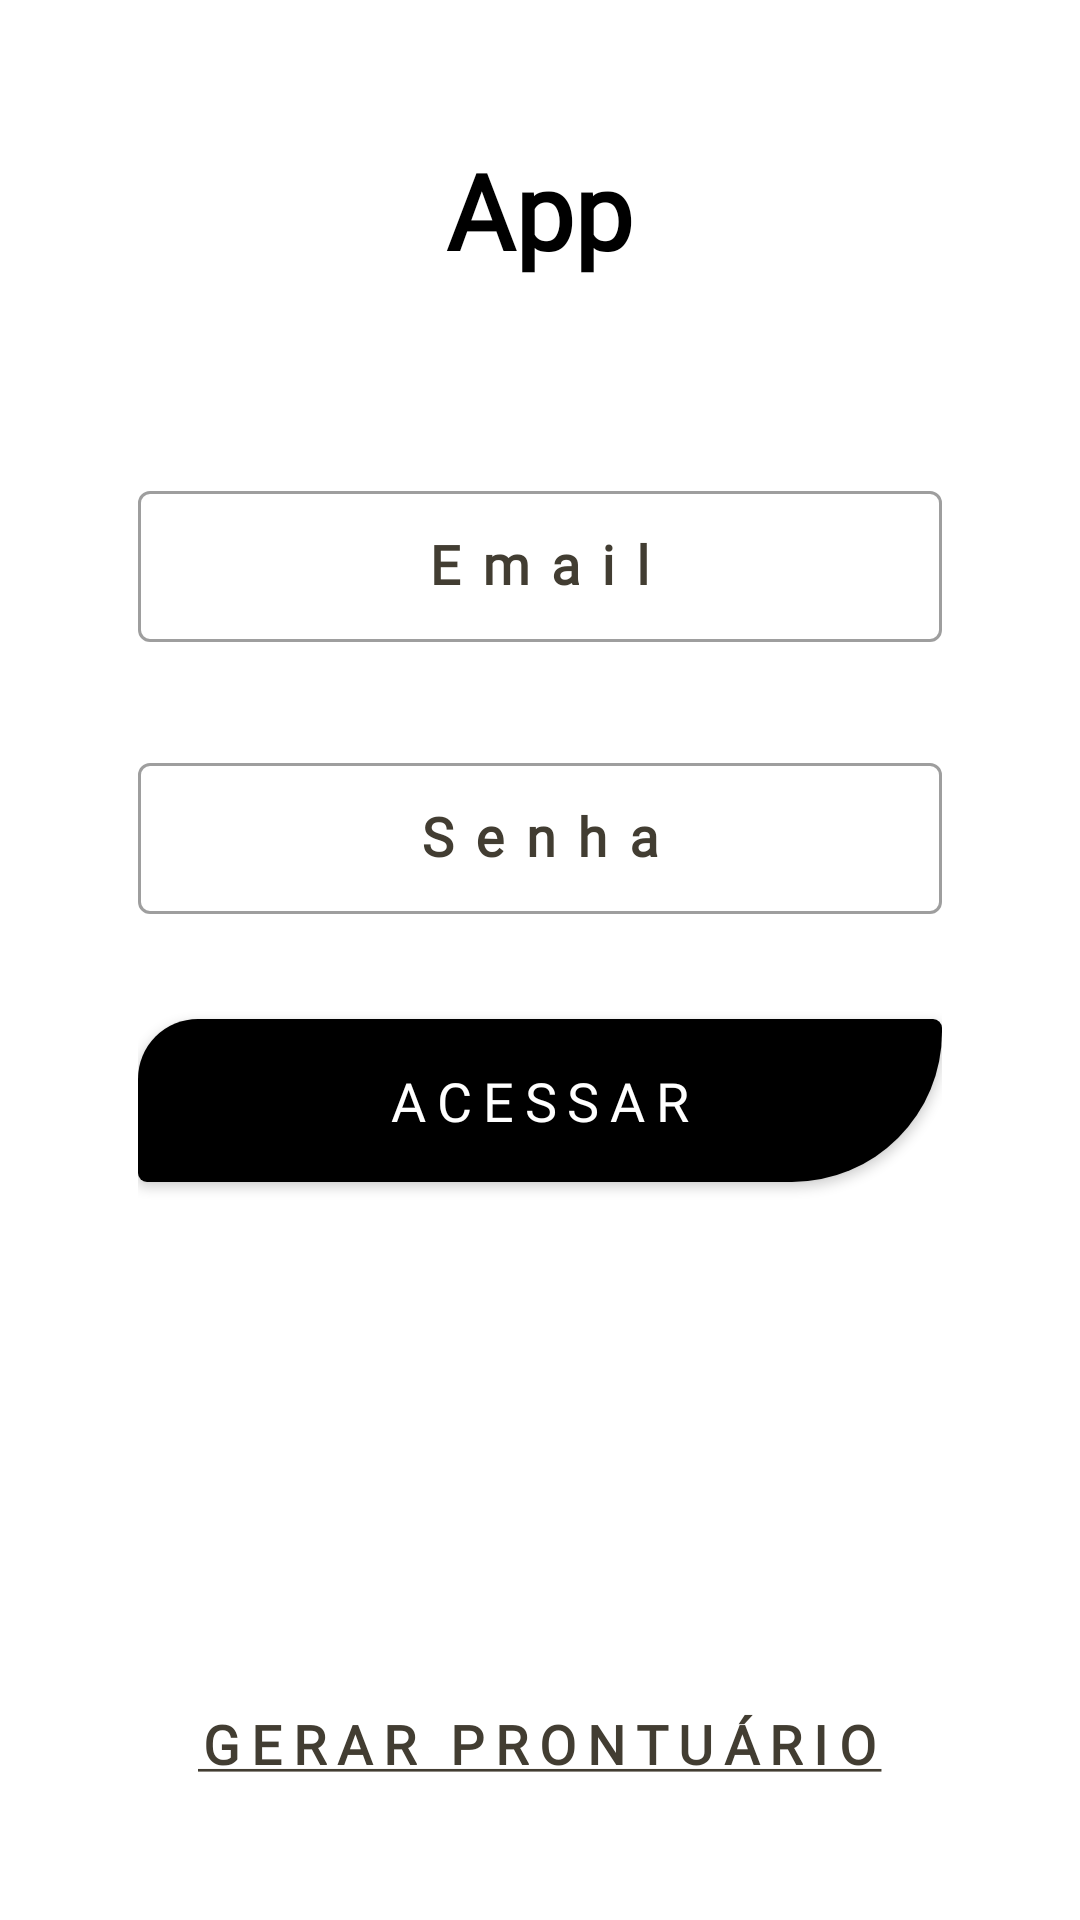

Produce the Android XML layout that renders to this screen, including the resource entries it uses.
<!-- AndroidManifest.xml: application theme Theme.DMOS5_ProjetoFinal -->
<!-- res/layout/signin.xml -->
<?xml version="1.0" encoding="utf-8"?>

<LinearLayout xmlns:android="http://schemas.android.com/apk/res/android"
              xmlns:app="http://schemas.android.com/apk/res-auto"
              android:orientation="vertical"
              android:layout_width="match_parent"
              android:layout_height="match_parent"
              android:gravity="center"
              android:padding="46dp">

    <TextView
            android:id="@+id/tvHeader"
            android:layout_width="wrap_content"
            android:layout_height="wrap_content"
            android:layout_gravity="center_horizontal"
            android:layout_marginBottom="65dp"
            android:text="App"
            android:fontFamily="@font/flux_regular"
            android:textSize="35sp"
            android:textStyle="bold"
            android:textColor="@color/black" />

    <com.google.android.material.textfield.TextInputLayout
            style="@style/Widget.MaterialComponents.TextInputLayout.OutlinedBox"
            android:layout_width="match_parent"
            android:layout_height="wrap_content"
            android:layout_marginBottom="35dp"
            android:textColorHint="@color/brown_dark"
            app:hintTextColor="@color/gray_light"
            app:counterEnabled="false">

        <com.google.android.material.textfield.TextInputEditText
                android:id="@+id/etEmail"
                android:layout_width="match_parent"
                android:layout_height="wrap_content"
                android:gravity="center"
                android:padding="13dp"
                android:inputType="textEmailAddress"
                android:hint="Email"
                android:fontFamily="@font/flux_regular"
                android:textSize="18sp"
                android:textStyle="bold"
                android:letterSpacing="0.4"
                android:textColor="@color/brown" />
    </com.google.android.material.textfield.TextInputLayout>

    <com.google.android.material.textfield.TextInputLayout
            style="@style/Widget.MaterialComponents.TextInputLayout.OutlinedBox"
            android:layout_width="match_parent"
            android:layout_height="wrap_content"
            android:layout_marginBottom="35dp"
            android:textColorHint="@color/brown_dark"
            app:hintTextColor="@color/gray_light"
            app:counterEnabled="false">

        <com.google.android.material.textfield.TextInputEditText
                android:id="@+id/etPassword"
                android:layout_width="match_parent"
                android:layout_height="wrap_content"
                android:gravity="center"
                android:padding="13dp"
                android:inputType="textPassword"
                android:hint="Senha"
                android:fontFamily="@font/flux_regular"
                android:textSize="18sp"
                android:textStyle="bold"
                android:letterSpacing="0.4"
                android:textColor="@color/brown" />
    </com.google.android.material.textfield.TextInputLayout>

    <Button
            android:id="@+id/btnAcessar"
            android:layout_width="match_parent"
            android:layout_height="wrap_content"
            android:layout_marginBottom="175dp"
            android:padding="15dp"
            android:background="@drawable/custom_btn"
            android:text="Acessar"
            android:fontFamily="@font/choplin_medium"
            android:textSize="18sp"
            android:letterSpacing="0.2"
            android:textColor="@color/white"
            app:backgroundTint="@color/black" />

    <TextView
            android:id="@+id/txtCadastrar"
            android:layout_width="wrap_content"
            android:layout_height="wrap_content"
            android:layout_gravity="center_horizontal"
            android:text="@string/txtCadastrar"
            android:fontFamily="@font/flux_regular"
            android:textSize="18sp"
            android:textStyle="bold"
            android:letterSpacing="0.2"
            android:textColor="@color/brown_dark" />

</LinearLayout>
<!-- resources referenced by this layout -->
<resources>
  <color name="black">#FF000000</color>
  <color name="brown">#8A816F</color>
  <color name="brown_dark">#423D32</color>
  <color name="gray_light">#FFAAAAAA</color>
  <color name="white">#FFFFFFFF</color>
  <!-- drawable custom_btn (drawable) -->
  <?xml version="1.0" encoding="utf-8"?>
  <ripple xmlns:android="http://schemas.android.com/apk/res/android" android:color="@color/gray_dark">
      <item>
          <shape android:shape="rectangle" xmlns:android="http://schemas.android.com/apk/res/android">
              <solid android:color="@color/black" />
              <corners
                  android:topLeftRadius="20dp"
                  android:topRightRadius="3dp"
                  android:bottomLeftRadius="3dp"
                  android:bottomRightRadius="50dp" />
          </shape>
      </item>
  </ripple>
  <string name="txtCadastrar"><u>GERAR PRONTUÁRIO</u></string>]
  <style name="Theme.DMOS5_ProjetoFinal" parent="Theme.MaterialComponents.DayNight.NoActionBar">
          
          <item name="colorPrimary">@color/brown_lighter</item>
          <item name="colorPrimaryVariant">@color/beige</item>
          <item name="colorOnPrimary">@color/white</item>
          
          <item name="colorSecondary">@color/teal_200</item>
          <item name="colorSecondaryVariant">@color/teal_700</item>
          <item name="colorOnSecondary">@color/black</item>
          
          <item name="android:statusBarColor">@color/brown_light</item>
      </style>
  <color name="gray_dark">#494949</color>
  <color name="brown_lighter">#CCC5B7</color>
  <color name="beige">#fffcf3</color>
  <color name="teal_200">#FF03DAC5</color>
  <color name="teal_700">#FF018786</color>
  <color name="brown_light">#AAA293</color>
</resources>
